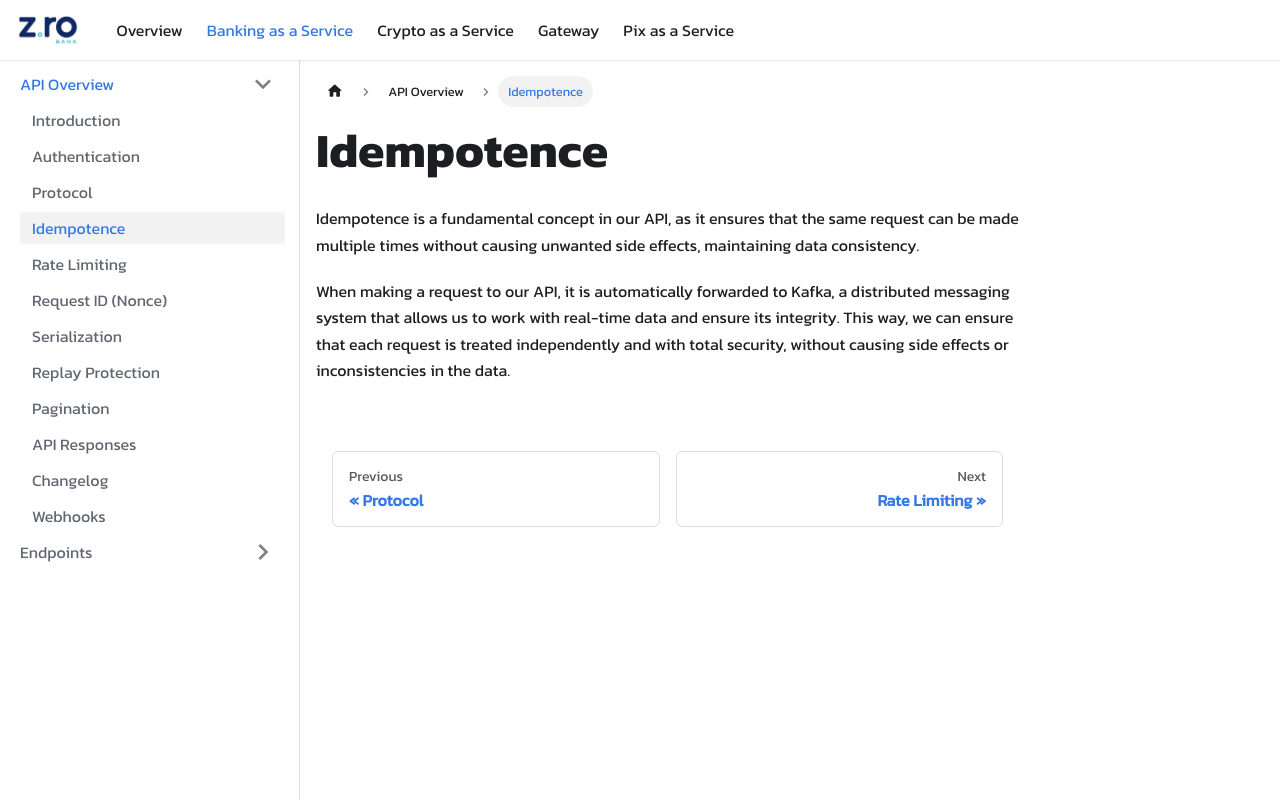

repository: coinwise-io/zrobank-doc-api · page: baas/api-overview/idempotence.html · generator: docusaurus

# Idempotence

Idempotence is a fundamental concept in our API, as it ensures that the same request can be made multiple times without causing unwanted side effects, maintaining data consistency.

When making a request to our API, it is automatically forwarded to Kafka, a distributed messaging system that allows us to work with real-time data and ensure its integrity. This way, we can ensure that each request is treated independently and with total security, without causing side effects or inconsistencies in the data.
